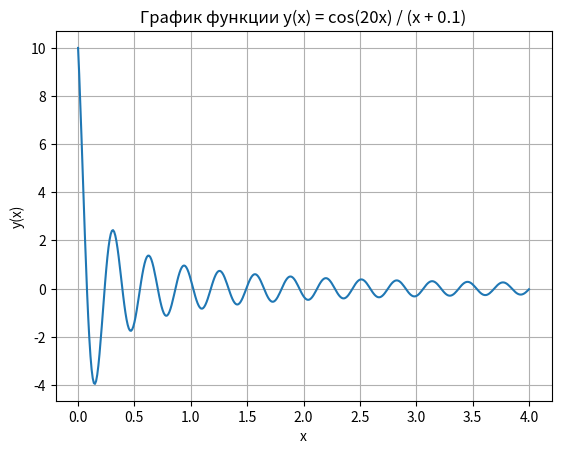

Write Python code to recreate this figure.
import numpy as np
import matplotlib.pyplot as plt

def plot_function():
    x = np.arange(0, 4.01, 0.01)  # Создаем массив x с шагом 0.01
    y = np.cos(20 * x) / (x + 0.1) # Вычисляем значения y

    plt.plot(x, y)
    plt.xlabel("x")
    plt.ylabel("y(x)")
    plt.title("График функции y(x) = cos(20x) / (x + 0.1)")
    plt.grid(True)
    plt.show()

plot_function()
